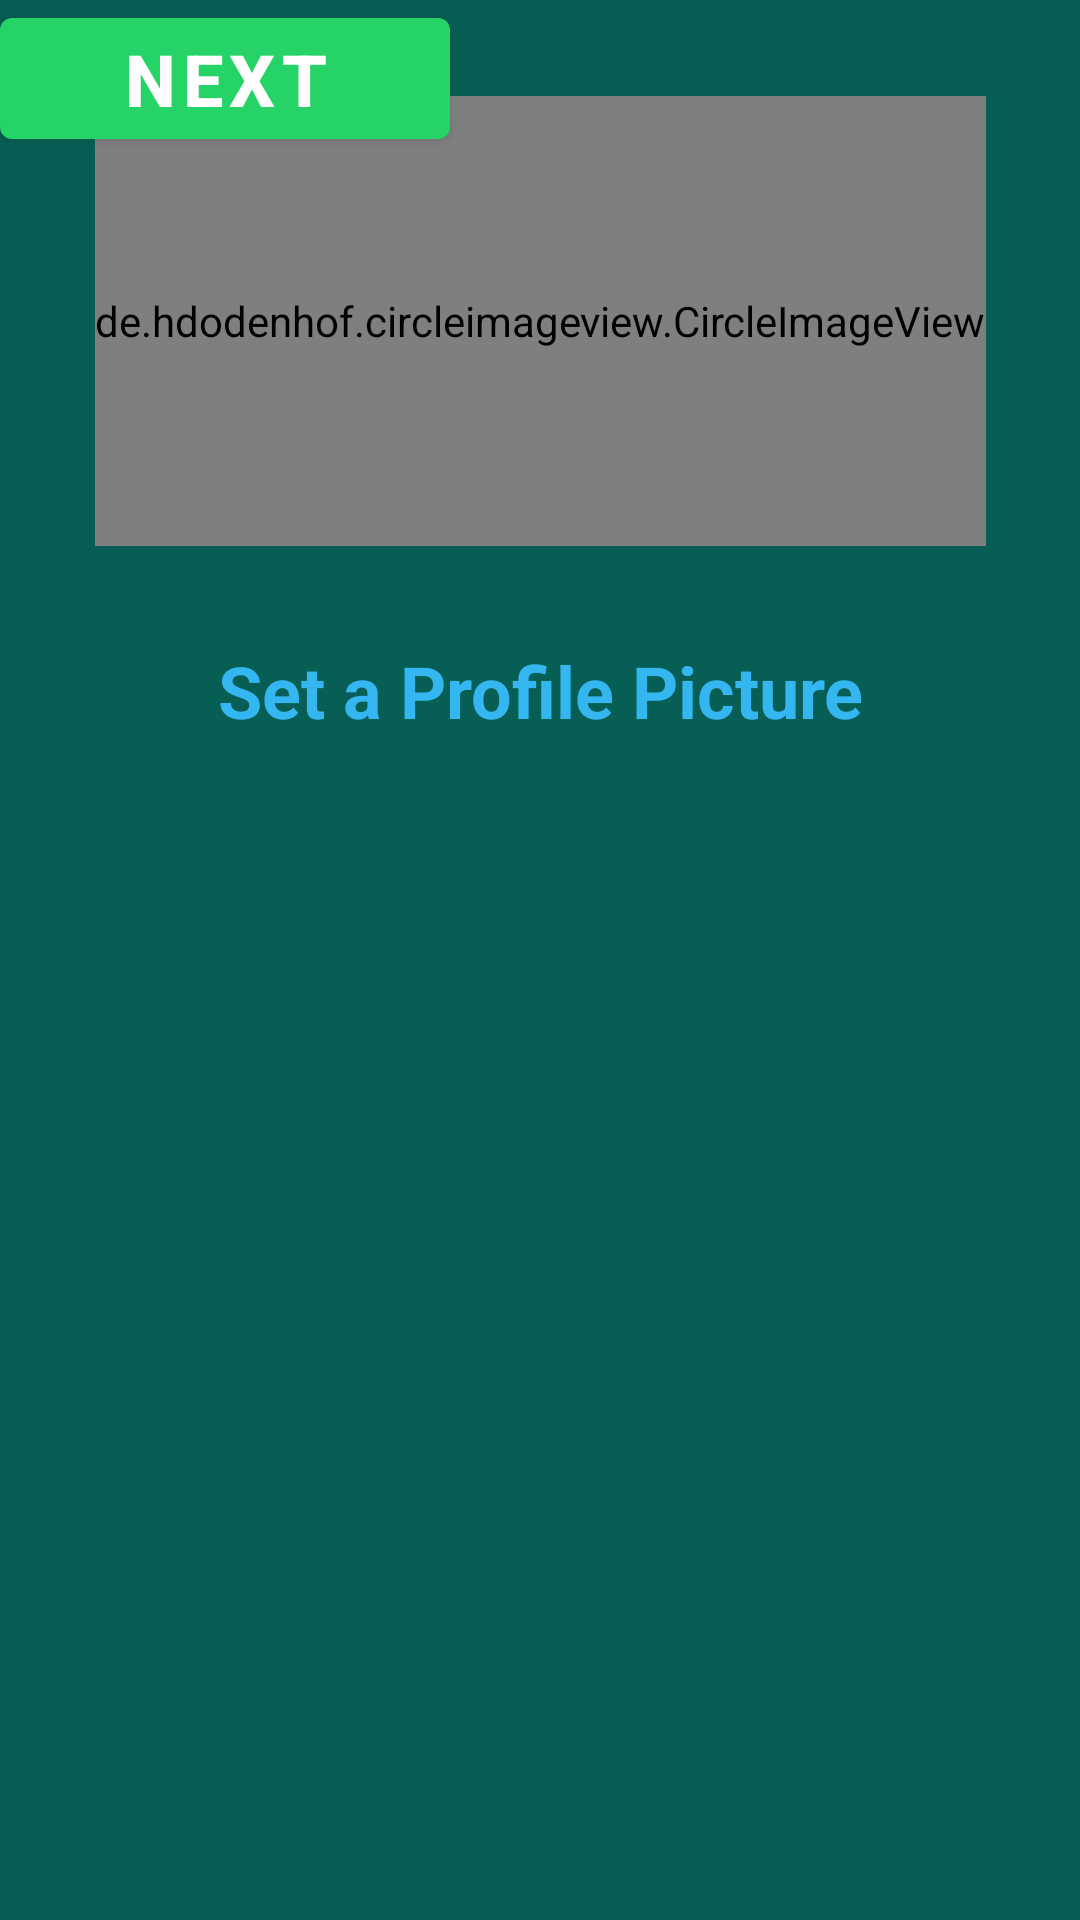

Produce the Android XML layout that renders to this screen, including the resource entries it uses.
<!-- AndroidManifest.xml: application theme Theme.MIUMessenger -->
<!-- res/layout/activity_setup_profile.xml -->
<?xml version="1.0" encoding="utf-8"?>
<androidx.constraintlayout.widget.ConstraintLayout xmlns:android="http://schemas.android.com/apk/res/android"
    xmlns:app="http://schemas.android.com/apk/res-auto"
    xmlns:tools="http://schemas.android.com/tools"
    android:layout_width="match_parent"
    android:layout_height="match_parent"
    android:background="@color/green_dark"
    tools:context=".Activities.SetupProfileActivity">

    <de.hdodenhof.circleimageview.CircleImageView
        android:id="@+id/imageView"
        android:layout_width="wrap_content"
        android:layout_height="150dp"
        android:layout_marginTop="32dp"
        android:src="@drawable/avatar"
        app:layout_constraintEnd_toEndOf="parent"
        app:layout_constraintStart_toStartOf="parent"
        app:layout_constraintTop_toTopOf="parent" />

    <TextView
        android:id="@+id/verifyLbl"
        android:layout_width="wrap_content"
        android:layout_height="wrap_content"
        android:layout_marginTop="32dp"
        android:text="Set a Profile Picture"
        android:textColor="@color/blue"
        android:textSize="24sp"
        android:textStyle="bold"
        app:layout_constraintEnd_toEndOf="@+id/imageView"
        app:layout_constraintHorizontal_bias="0.502"
        app:layout_constraintStart_toStartOf="@+id/imageView"
        app:layout_constraintTop_toBottomOf="@+id/imageView" />

    <Button
        android:id="@+id/continueBtn"
        android:layout_width="150dp"
        android:layout_height="wrap_content"
        android:text="Next"
        android:textSize="24sp"
        android:textStyle="bold"
        app:backgroundTint="@color/ufo_green"
        tools:layout_editor_absoluteX="126dp"
        tools:layout_editor_absoluteY="270dp" />

</androidx.constraintlayout.widget.ConstraintLayout>
<!-- resources referenced by this layout -->
<resources>
  <color name="blue">#34B7F1</color>
  <color name="green_dark">#075E54</color>
  <color name="ufo_green">#25D366</color>
  <style name="Theme.MIUMessenger" parent="Theme.MaterialComponents.DayNight.DarkActionBar">
          
          <item name="colorPrimary">#044941</item>
          <item name="colorPrimaryVariant">#044941</item>
          <item name="colorOnPrimary">@color/white</item>
          
          <item name="colorSecondary">@color/teal_200</item>
          <item name="colorSecondaryVariant">@color/teal_700</item>
          <item name="colorOnSecondary">@color/green</item>
          
          <item name="android:statusBarColor" tools:targetApi="l">?attr/colorPrimaryVariant</item>
          
      </style>
  <color name="white">#FFFFFFFF</color>
  <color name="teal_200">#FF03DAC5</color>
  <color name="teal_700">#FF018786</color>
  <color name="green">#128C7E</color>
</resources>
